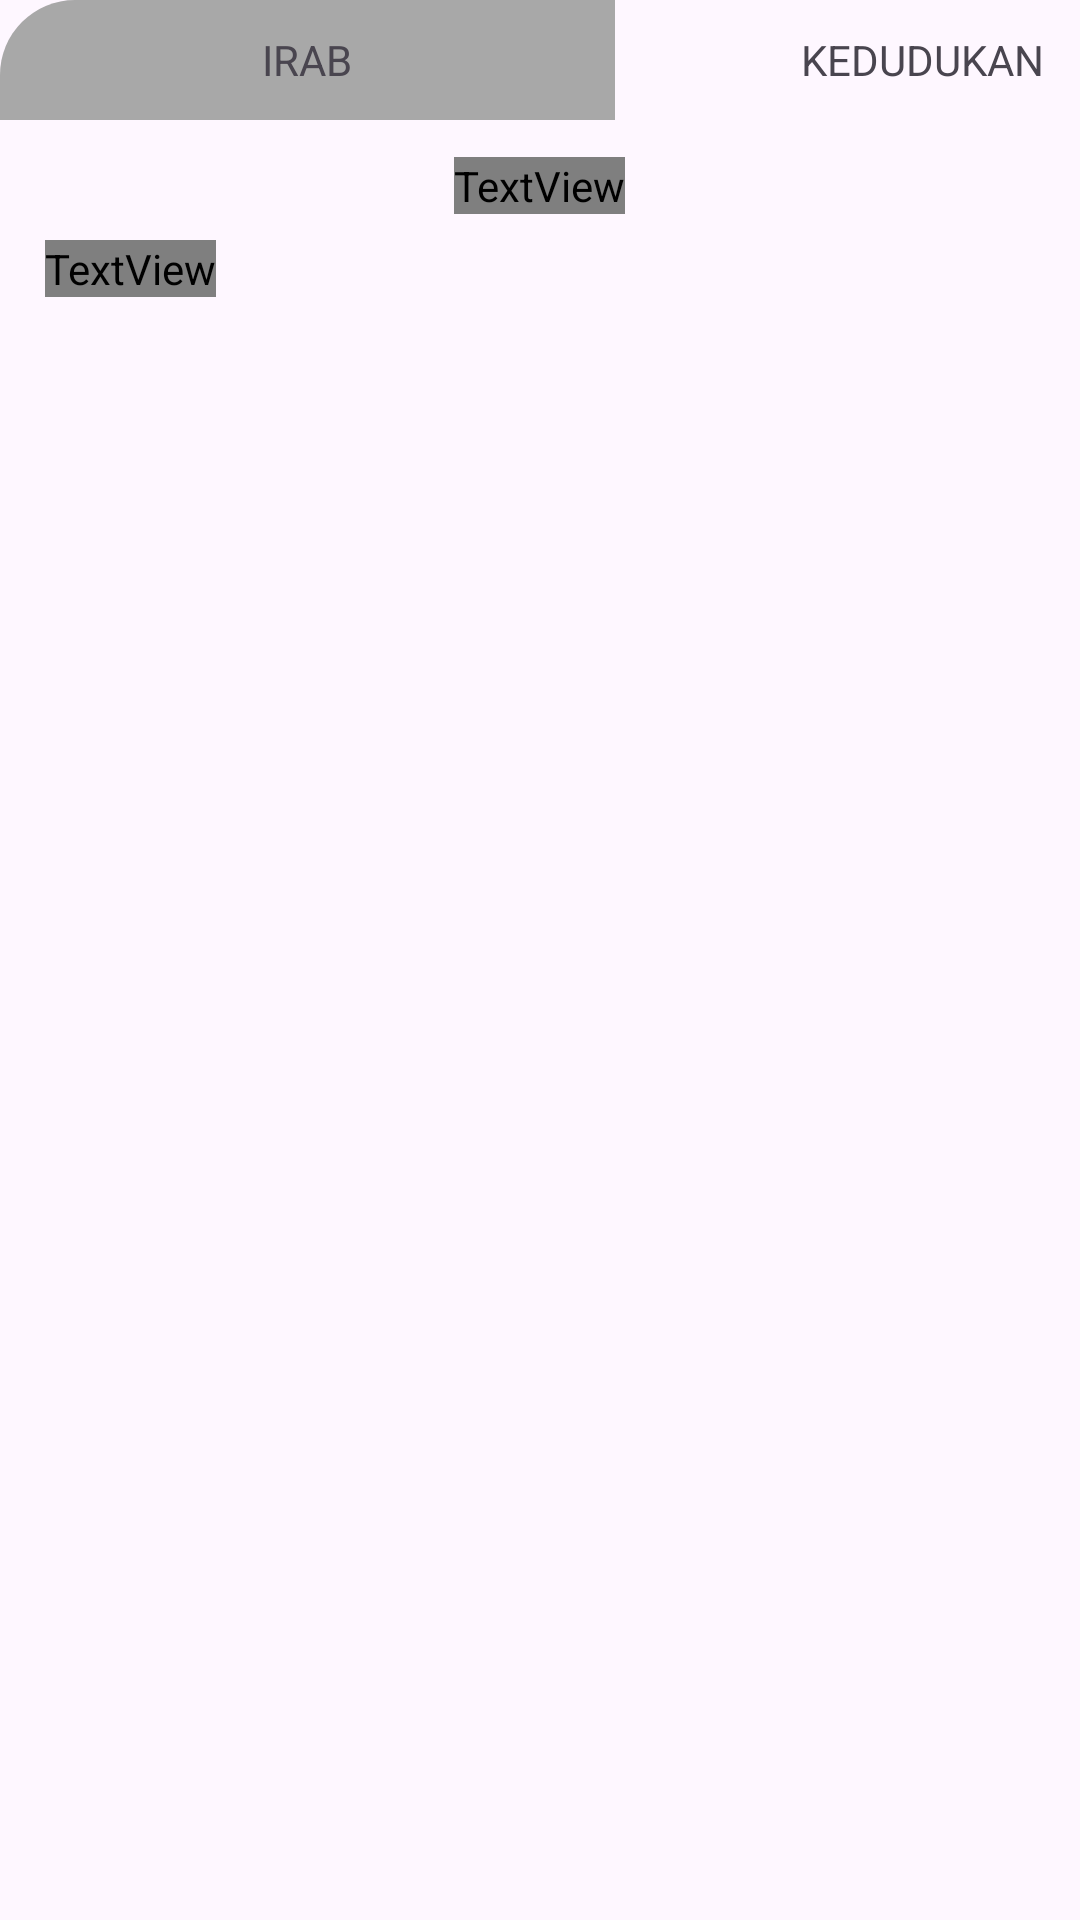

Android layout source for this screen:
<!-- AndroidManifest.xml: application theme Theme.PenentuanIdentitas -->
<!-- res/layout/dialog_kedudukan.xml -->
<?xml version="1.0" encoding="utf-8"?>
<androidx.constraintlayout.widget.ConstraintLayout xmlns:android="http://schemas.android.com/apk/res/android"
    xmlns:tools="http://schemas.android.com/tools"
    android:layout_width="match_parent"
    android:layout_height="match_parent"
    xmlns:app="http://schemas.android.com/apk/res-auto">

    <LinearLayout
        android:id="@+id/linear_layout1"
        android:layout_width="match_parent"
        android:layout_height="40dp"
        tools:ignore="MissingConstraints"
        tools:layout_editor_absoluteX="16dp"
        tools:layout_editor_absoluteY="360dp">
        <TextView
            android:id="@+id/irab_2"
            android:layout_width="205dp"
            android:layout_height="match_parent"
            android:textAlignment="center"
            android:gravity="center"
            android:background="@drawable/rounded_background"
            android:text="IRAB"
            tools:ignore="MissingConstraints" />
        <TextView
            android:id="@+id/kedudukan_2"
            android:layout_width="205dp"
            android:layout_height="match_parent"
            android:textAlignment="center"
            android:gravity="center"
            android:text="KEDUDUKAN"
            tools:ignore="MissingConstraints" />

    </LinearLayout>

    <LinearLayout
        android:id="@+id/linear_layout_2"
        android:layout_width="match_parent"
        android:layout_height="40dp"
        android:gravity="center"
        tools:ignore="MissingConstraints"
        tools:layout_editor_absoluteX="0dp"
        tools:layout_editor_absoluteY="400dp"
        app:layout_constraintTop_toBottomOf="@id/linear_layout1">
        <TextView
            android:id="@+id/arab_2"
            android:textStyle="bold"
            android:layout_width="wrap_content"
            android:layout_height="wrap_content"
            android:layout_marginTop="2dp"
            android:textSize="22dp"
            android:fontFamily="@font/arabic"/>

    </LinearLayout>

    <ScrollView
        android:id="@+id/scroll_view"
        android:layout_width="match_parent"
        android:layout_height="300dp"
        android:layout_alignParentBottom="true"
        tools:layout_editor_absoluteX="0dp"
        tools:layout_editor_absoluteY="430dp"
        app:layout_constraintTop_toBottomOf="@id/linear_layout_2"
        tools:ignore="MissingConstraints">

        <TextView
            android:id="@+id/textViewKeterangan_2"
            android:layout_width="wrap_content"
            android:layout_height="wrap_content"
            android:textSize="18dp"
            android:layout_marginLeft="15dp"
            android:layout_marginRight="10dp"
            android:fontFamily="@font/arabic"/>

    </ScrollView>

</androidx.constraintlayout.widget.ConstraintLayout>
<!-- resources referenced by this layout -->
<resources>
  <!-- drawable rounded_background (drawable) -->
  <?xml version="1.0" encoding="utf-8"?>
  <shape xmlns:android="http://schemas.android.com/apk/res/android">
      <solid android:color="@color/bg_touch" />
      <corners android:topLeftRadius="25dp" android:topRightRadius="0dp" />
  </shape>
  <style name="Theme.PenentuanIdentitas" parent="Base.Theme.PenentuanIdentitas" />
  <color name="bg_touch">#A8A8A8</color>
  <style name="Base.Theme.PenentuanIdentitas" parent="Theme.Material3.DayNight.NoActionBar">
          
          
      </style>
</resources>
